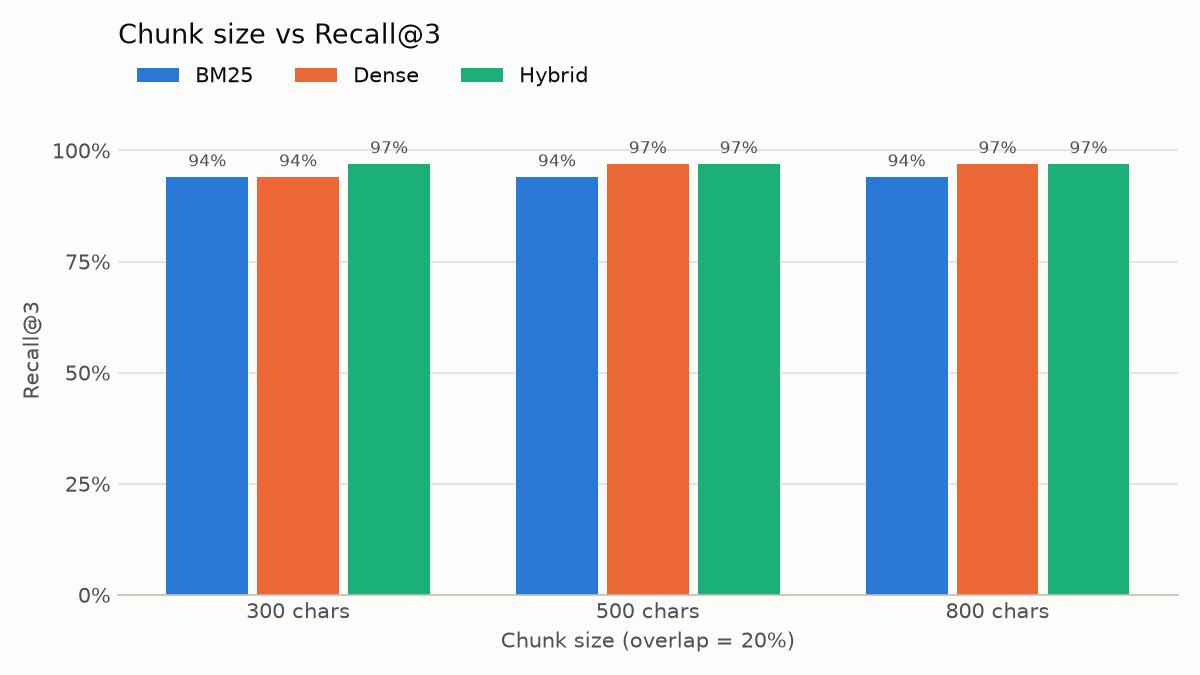

Values plotted in this chart, from the file beside it:
chunk_size, chunk_overlap, num_chunks, retriever, Recall@1, Recall@3, Recall@5, MRR
300, 60, 125, BM25, 0.676, 0.941, 0.971, 0.810
300, 60, 125, Dense, 0.706, 0.941, 0.971, 0.816
300, 60, 125, Hybrid, 0.706, 0.971, 1.000, 0.846
500, 100, 84, BM25, 0.676, 0.941, 0.941, 0.794
500, 100, 84, Dense, 0.735, 0.971, 1.000, 0.844
500, 100, 84, Hybrid, 0.735, 0.971, 0.971, 0.853
800, 160, 77, BM25, 0.706, 0.941, 0.941, 0.814
800, 160, 77, Dense, 0.735, 0.971, 0.971, 0.838
800, 160, 77, Hybrid, 0.735, 0.971, 0.971, 0.853
